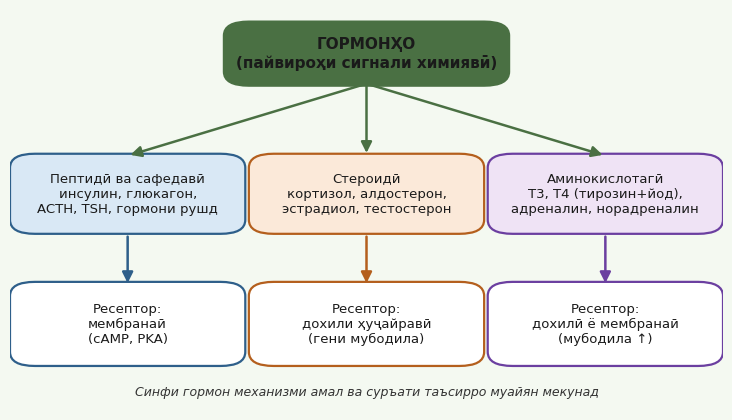

The matplotlib source for this figure: (Note: this script raises an exception after producing the figure.)
import matplotlib
matplotlib.use("Agg")
import matplotlib.pyplot as plt
from matplotlib.patches import FancyBboxPatch, FancyArrowPatch
import numpy as np

plt.rcParams["font.family"] = "DejaVu Sans"
C_BG   = "#F4F9F1"; C_BOX = "#E8F0DD"; C_EDGE = "#4A7043"
C_A    = "#D9E8F5"; C_AE  = "#2E5F8A"
C_B    = "#FBE9D9"; C_BE  = "#B45F1D"
C_C    = "#EFE3F5"; C_CE  = "#6B3FA0"

def box(ax, x, y, w, h, txt, fc, ec, fs=9.5, weight="normal"):
    b = FancyBboxPatch((x, y), w, h, boxstyle="round,pad=0.02,rounding_size=0.035",
                       fc=fc, ec=ec, lw=1.6)
    ax.add_patch(b)
    ax.text(x + w/2, y + h/2, txt, ha="center", va="center", fontsize=fs,
            weight=weight, color="#1A1A1A", wrap=True)

def arrow(ax, x1, y1, x2, y2, color, style="-|>", lw=1.8, ls="-"):
    a = FancyArrowPatch((x1, y1), (x2, y2), arrowstyle=style, mutation_scale=16,
                        color=color, lw=lw, linestyle=ls)
    ax.add_patch(a)

# ============ 1.1 Синфи гормонҳо (ситонаи се-шоха) ============
fig, ax = plt.subplots(figsize=(9.2, 5.2), dpi=200)
ax.set_xlim(0, 1); ax.set_ylim(0, 1); ax.axis("off")
fig.patch.set_facecolor(C_BG); ax.set_facecolor(C_BG)
box(ax, 0.32, 0.83, 0.36, 0.12, "ГОРМОНҲО\n(пайвироҳи сигнали химиявӣ)", C_EDGE, C_EDGE, 11, "bold")
box(ax, 0.02, 0.46, 0.29, 0.16, "Пептидӣ ва сафедавӣ\nинсулин, глюкагон,\nACTH, TSH, гормони рушд", C_A, C_AE)
box(ax, 0.355, 0.46, 0.29, 0.16, "Стероидӣ\nкортизол, алдостерон,\nэстрадиол, тестостерон", C_B, C_BE)
box(ax, 0.69, 0.46, 0.29, 0.16, "Аминокислотагӣ\nT3, T4 (тирозин+йод),\nадреналин, норадреналин", C_C, C_CE)
for x0 in (0.165, 0.5, 0.835):
    arrow(ax, 0.5, 0.815, x0, 0.635, C_EDGE)
box(ax, 0.02, 0.13, 0.29, 0.17, "Ресептор:\nмембранаӣ\n(cAMP, PKA)", "#FFFFFF", C_AE)
box(ax, 0.355, 0.13, 0.29, 0.17, "Ресептор:\nдохили ҳуҷайравӣ\n(гени мубодила)", "#FFFFFF", C_BE)
box(ax, 0.69, 0.13, 0.29, 0.17, "Ресептор:\nдохилӣ ё мембранаӣ\n(мубодила ↑)", "#FFFFFF", C_CE)
arrow(ax, 0.165, 0.44, 0.165, 0.31, C_AE)
arrow(ax, 0.5, 0.44, 0.5, 0.31, C_BE)
arrow(ax, 0.835, 0.44, 0.835, 0.31, C_CE)
ax.text(0.5, 0.035, "Синфи гормон механизми амал ва суръати таъсирро муайян мекунад",
        ha="center", fontsize=9, style="italic", color="#333333")
plt.savefig("img07/shakli_1_1.png", dpi=200, facecolor=C_BG, bbox_inches="tight")
plt.close()

# ============ 1.2 Оси HPA ============
fig, ax = plt.subplots(figsize=(9.2, 5.6), dpi=200)
ax.set_xlim(0, 1); ax.set_ylim(0, 1); ax.axis("off")
fig.patch.set_facecolor(C_BG); ax.set_facecolor(C_BG)
box(ax, 0.34, 0.82, 0.32, 0.12, "ГИПОТАЛАМУС\nCRH (кортикотропин-озодкунанда)", C_A, C_AE, 9.5, "bold")
box(ax, 0.34, 0.50, 0.32, 0.12, "ГИПОФИЗИ ПЕШ\nACTH (адренокортикотропин)", C_B, C_BE, 9.5, "bold")
box(ax, 0.34, 0.18, 0.32, 0.12, "ҚИШРИ ҒАДУДИ АДРЕНАЛ\n(зонаи фасцикулата ~75%)", C_C, C_CE, 9.5, "bold")
box(ax, 0.73, 0.18, 0.25, 0.12, "КОРТИЗОЛ\nглюконеогенез,\nлиполиз, протеолиз", "#FFFFFF", C_EDGE, 9)
arrow(ax, 0.5, 0.80, 0.5, 0.64, C_AE)
ax.text(0.515, 0.725, "CRH", fontsize=9, color=C_AE, weight="bold")
arrow(ax, 0.5, 0.48, 0.5, 0.32, C_BE)
ax.text(0.515, 0.405, "ACTH", fontsize=9, color=C_BE, weight="bold")
arrow(ax, 0.67, 0.24, 0.72, 0.24, C_CE)
ax.text(0.86, 0.085, "гликемия ↑", fontsize=9.5, color="#333333")
arrow(ax, 0.855, 0.165, 0.855, 0.115, C_CE)
ax.plot([0.73, 0.13], [0.24, 0.24], color=C_CE, lw=1.5)
ax.plot([0.13, 0.13], [0.24, 0.88], color=C_EDGE, lw=1.5, linestyle="--")
arrow(ax, 0.13, 0.88, 0.325, 0.88, C_EDGE, ls="--", lw=1.5)
arrow(ax, 0.13, 0.60, 0.325, 0.60, C_EDGE, ls="--", lw=1.5)
ax.text(0.045, 0.48, "танзими бозгаштии\nманфӣ (кортизол)", fontsize=8.5, color="#333333", style="italic")
plt.savefig("img07/shakli_1_2.png", dpi=200, facecolor=C_BG, bbox_inches="tight")
plt.close()

# ============ 2.1 Контр-танзими гликемия ============
fig, ax = plt.subplots(figsize=(9.2, 5.6), dpi=200)
ax.set_xlim(0, 1); ax.set_ylim(0, 1); ax.axis("off")
fig.patch.set_facecolor(C_BG); ax.set_facecolor(C_BG)
box(ax, 0.36, 0.84, 0.28, 0.10, "ГЛИКЕМИЯ\n(сатҳи глюкозаи хун)", C_EDGE, C_EDGE, 10.5, "bold")
box(ax, 0.03, 0.52, 0.27, 0.14, "ИНСУЛИН: β-ҳуҷайра,\nGLUT4 ба мембрана,\nглюкоза → ҳуҷайра", "#DCEFE0", "#2F6B3F")
box(ax, 0.355, 0.52, 0.29, 0.14, "ГЛЮКАГОН: α-ҳуҷайра,\nгликогенолиз ва\nглюконеогенез дар ҷигар", C_B, C_BE)
box(ax, 0.70, 0.52, 0.27, 0.14, "КОРТИЗОЛ + АДРЕНАЛИН\nстресс, глюконеогенез\nва гликогенолиз", C_C, C_CE)
arrow(ax, 0.165, 0.65, 0.40, 0.84, "#2F6B3F")
arrow(ax, 0.50, 0.64, 0.50, 0.82, C_BE)
arrow(ax, 0.835, 0.65, 0.61, 0.84, C_CE)
box(ax, 0.09, 0.13, 0.82, 0.20, "ҲАМРОҲАМДӢ:\nқарши ҳамдигар — инсулин ↔ глюкагон;\nҳамроҳамдӣ — кортизол + адреналин ↔ глюкагон → ҷамъбасти гликемия",
    "#FFFFFF", C_EDGE, 9.5)
arrow(ax, 0.165, 0.50, 0.30, 0.35, "#2F6B3F", ls="-")
arrow(ax, 0.50, 0.50, 0.50, 0.35, C_BE)
arrow(ax, 0.835, 0.50, 0.70, 0.35, C_CE)
ax.text(0.5, 0.045, "Дар диабет ин мутаносиб вайрон мешавад — гликемия устуворӣ гум мекунад",
        ha="center", fontsize=9, style="italic", color="#333333")
plt.savefig("img07/shakli_2_1.png", dpi=200, facecolor=C_BG, bbox_inches="tight")
plt.close()

# ============ 3.1 Профили гликемияи рӯзона ============
fig, ax = plt.subplots(figsize=(9.2, 4.9), dpi=200)
fig.patch.set_facecolor("#FBFCF7"); ax.set_facecolor("#FBFCF7")
t = np.linspace(0, 24, 481)
def profile(meals, base=5.2, k=1.0):
    g = np.full_like(t, base)
    for (tm, amp, w) in meals:
        g += amp * np.exp(-((t - tm) ** 2) / (2 * w ** 2))
    return g
meals_pre  = [(8, 3.9, 1.1), (13, 4.2, 1.3), (16.5, 2.1, 0.9), (20, 3.4, 1.2)]
meals_post = [(8, 2.2, 0.9), (13, 2.6, 1.0), (16.5, 0.9, 0.7), (20, 1.9, 0.9)]
ax.axhspan(3.9, 7.8, color="#E4F0E0", zorder=0, label="Ҳудуди меъёр (3,9–7,8 ммол/л)")
ax.axhline(7.8, color="#B45F1D", lw=1.4, ls="--")
ax.plot(t, profile(meals_pre),  color="#B45F1D", lw=2.4, label="Пеш аз тадбир (қулла: 9,4)")
ax.plot(t, profile(meals_post), color="#2F6B3F", lw=2.4, label="Баъди тадбир (қулла: 7,2)")
for tm, lbl in [(8, "субҳ"), (13, "нисфирӯз"), (16.5, "зоҳирхӯрӣ"), (20, "шом")]:
    ax.axvline(tm, color="#9AA79A", lw=0.9, ls=":")
    ax.text(tm, 2.85, lbl, ha="center", fontsize=8.2, color="#556455")
ax.set_xlim(6.5, 22.5); ax.set_ylim(2.5, 10.2)
ax.set_xticks(range(7, 23, 2)); ax.set_xticklabels([f"{h}:00" for h in range(7, 23, 2)], fontsize=9)
ax.set_ylabel("Гликемия, ммол/л", fontsize=10)
ax.set_xlabel("Вақти шабонарӯз", fontsize=10)
ax.grid(color="#DDE5D8", lw=0.6)
ax.legend(loc="upper right", fontsize=9, framealpha=0.95)
for s in ("top", "right"):
    ax.spines[s].set_visible(False)
plt.savefig("img07/shakli_3_1.png", dpi=200, facecolor="#FBFCF7", bbox_inches="tight")
plt.close()
print("4 PNG ok")
